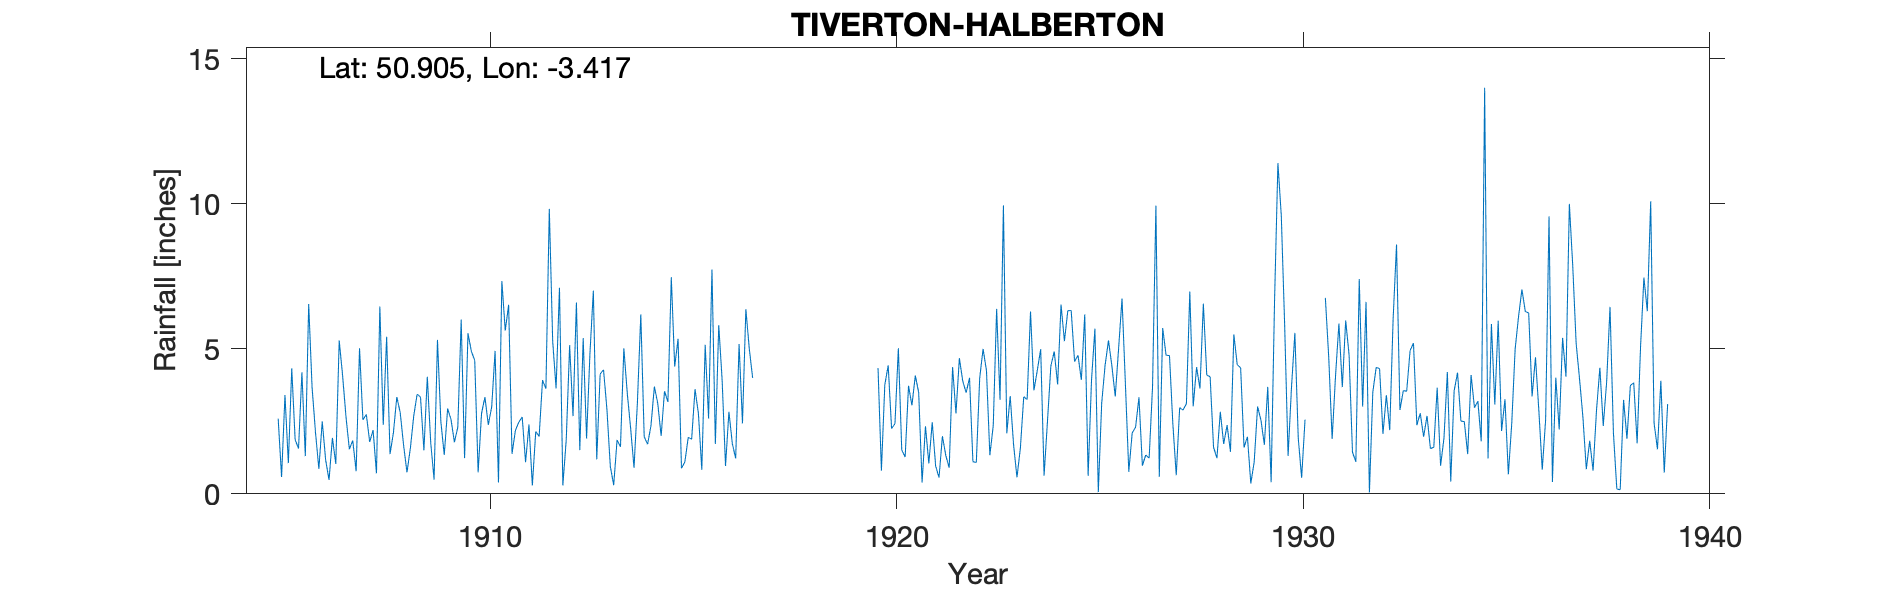

The data file committed next to this chart (first rows):
TIVERTON-HALBERTON-(ALSTREE), , , , , , , , , , , , , , , , , , , , , , , 
Grid ref, ST004126, Long, -3.417, Lat, 50.9, Elevation, 240, ft, , , , , , , , , , , , , , , 
Station no, 1790/5, , , , , , , , , , , , , , , , , , , , , , 
, 1900, 1901, 1902, 1903, 1904, 1905, 1906, 1907, 1908, 1909, 1910, 1911, 1912, 1913, 1914, 1915, 1916, 1917, 1918, 1919, 1920, 1921, 1922
January, , , , , , , 6.55, 1.54, 1.37, 1.78, 4.92, 1.38, 5.26, 7.01, 0.9, 4.39, 1.72, , , , 4.34, 3.49, 4.68
February, , , , , , , 3.67, 1.84, 2.11, 0.49, 4.6, 2.19, 3.64, 1.19, 3.16, 5.35, 5.82, , , , 0.8, 0.39, 3.89
March, , , , , , , 2.13, 0.78, 3.34, 5.31, 0.74, 2.47, 7.11, 4.13, 6.19, 0.88, 3.92, , , , 3.76, 2.33, 3.49
April, , , , , , 2.59, 0.86, 5.02, 2.81, 2.49, 2.77, 2.65, 0.29, 4.28, 1.97, 1.1, 0.96, , , , 4.43, 1.05, 4
May, , , , , , 0.58, 2.5, 2.55, 1.68, 1.34, 3.34, 1.09, 1.87, 2.92, 1.71, 1.95, 2.83, , , , 2.25, 2.47, 1.11
June, , , , , , 3.41, 1.17, 2.74, 0.74, 2.94, 2.38, 2.39, 5.13, 0.95, 2.35, 1.88, 1.74, , , , 2.42, 0.96, 1.08
July, , , , , , 1.06, 0.48, 1.79, 1.57, 2.56, 3, 0.29, 2.68, 0.3, 3.7, 3.61, 1.22, , , , 5.02, 0.56, 3.99
August, , , , , , 4.33, 1.93, 2.2, 2.69, 1.78, 4.93, 2.15, 6.6, 1.86, 3.12, 2.77, 5.17, , , , 1.51, 1.99, 5
September, , , , , , 1.87, 1.03, 0.71, 3.44, 2.3, 0.39, 1.98, 1.51, 1.62, 2, 0.83, 2.43, , , , 1.27, 1.32, 4.25
October, , , , , , 1.56, 5.29, 6.46, 3.33, 6.01, 7.34, 3.92, 5.37, 5.02, 3.54, 5.14, 6.37, , , , 3.73, 0.9, 1.33
November, , , , , , 4.19, 4.09, 2.38, 1.5, 1.23, 5.63, 3.63, 1.91, 3.48, 3.17, 2.6, 5.02, , , , 3.05, 4.37, 2.35
December, , , , , , 1.3, 2.66, 5.42, 4.04, 5.54, 6.52, 9.83, 4.86, 2.26, 7.47, 7.74, 4, , , , 4.08, 2.77, 6.38
Total, , , , , , , 32.36, 33.43, 28.62, 33.77, 46.56, 33.97, 46.23, 35.02, 39.28, 38.24, 41.2, , , , 36.66, 22.6, 41.55
1909 Corrected for wrong day, , , , , , , , , , , , , , , , , , , , , , , 
1922 July 6th Gauge moved 22yds SE, , , , , , , , , , , , , , , , , , , , , , , 
1926 Oct 7th Gauge moved 50 S, , , , , , , , , , , , , , , , , , , , , , , 
1930 Gauge moved a few hundred yards S, , , , , , , , , , , , , , , , , , , , , , , 
1931 Total corrected, , , , , , , , , , , , , , , , , , , , , , , 
1939 gauge moved 1 mile E, , , , , , , , , , , , , , , , , , , , , , , 
